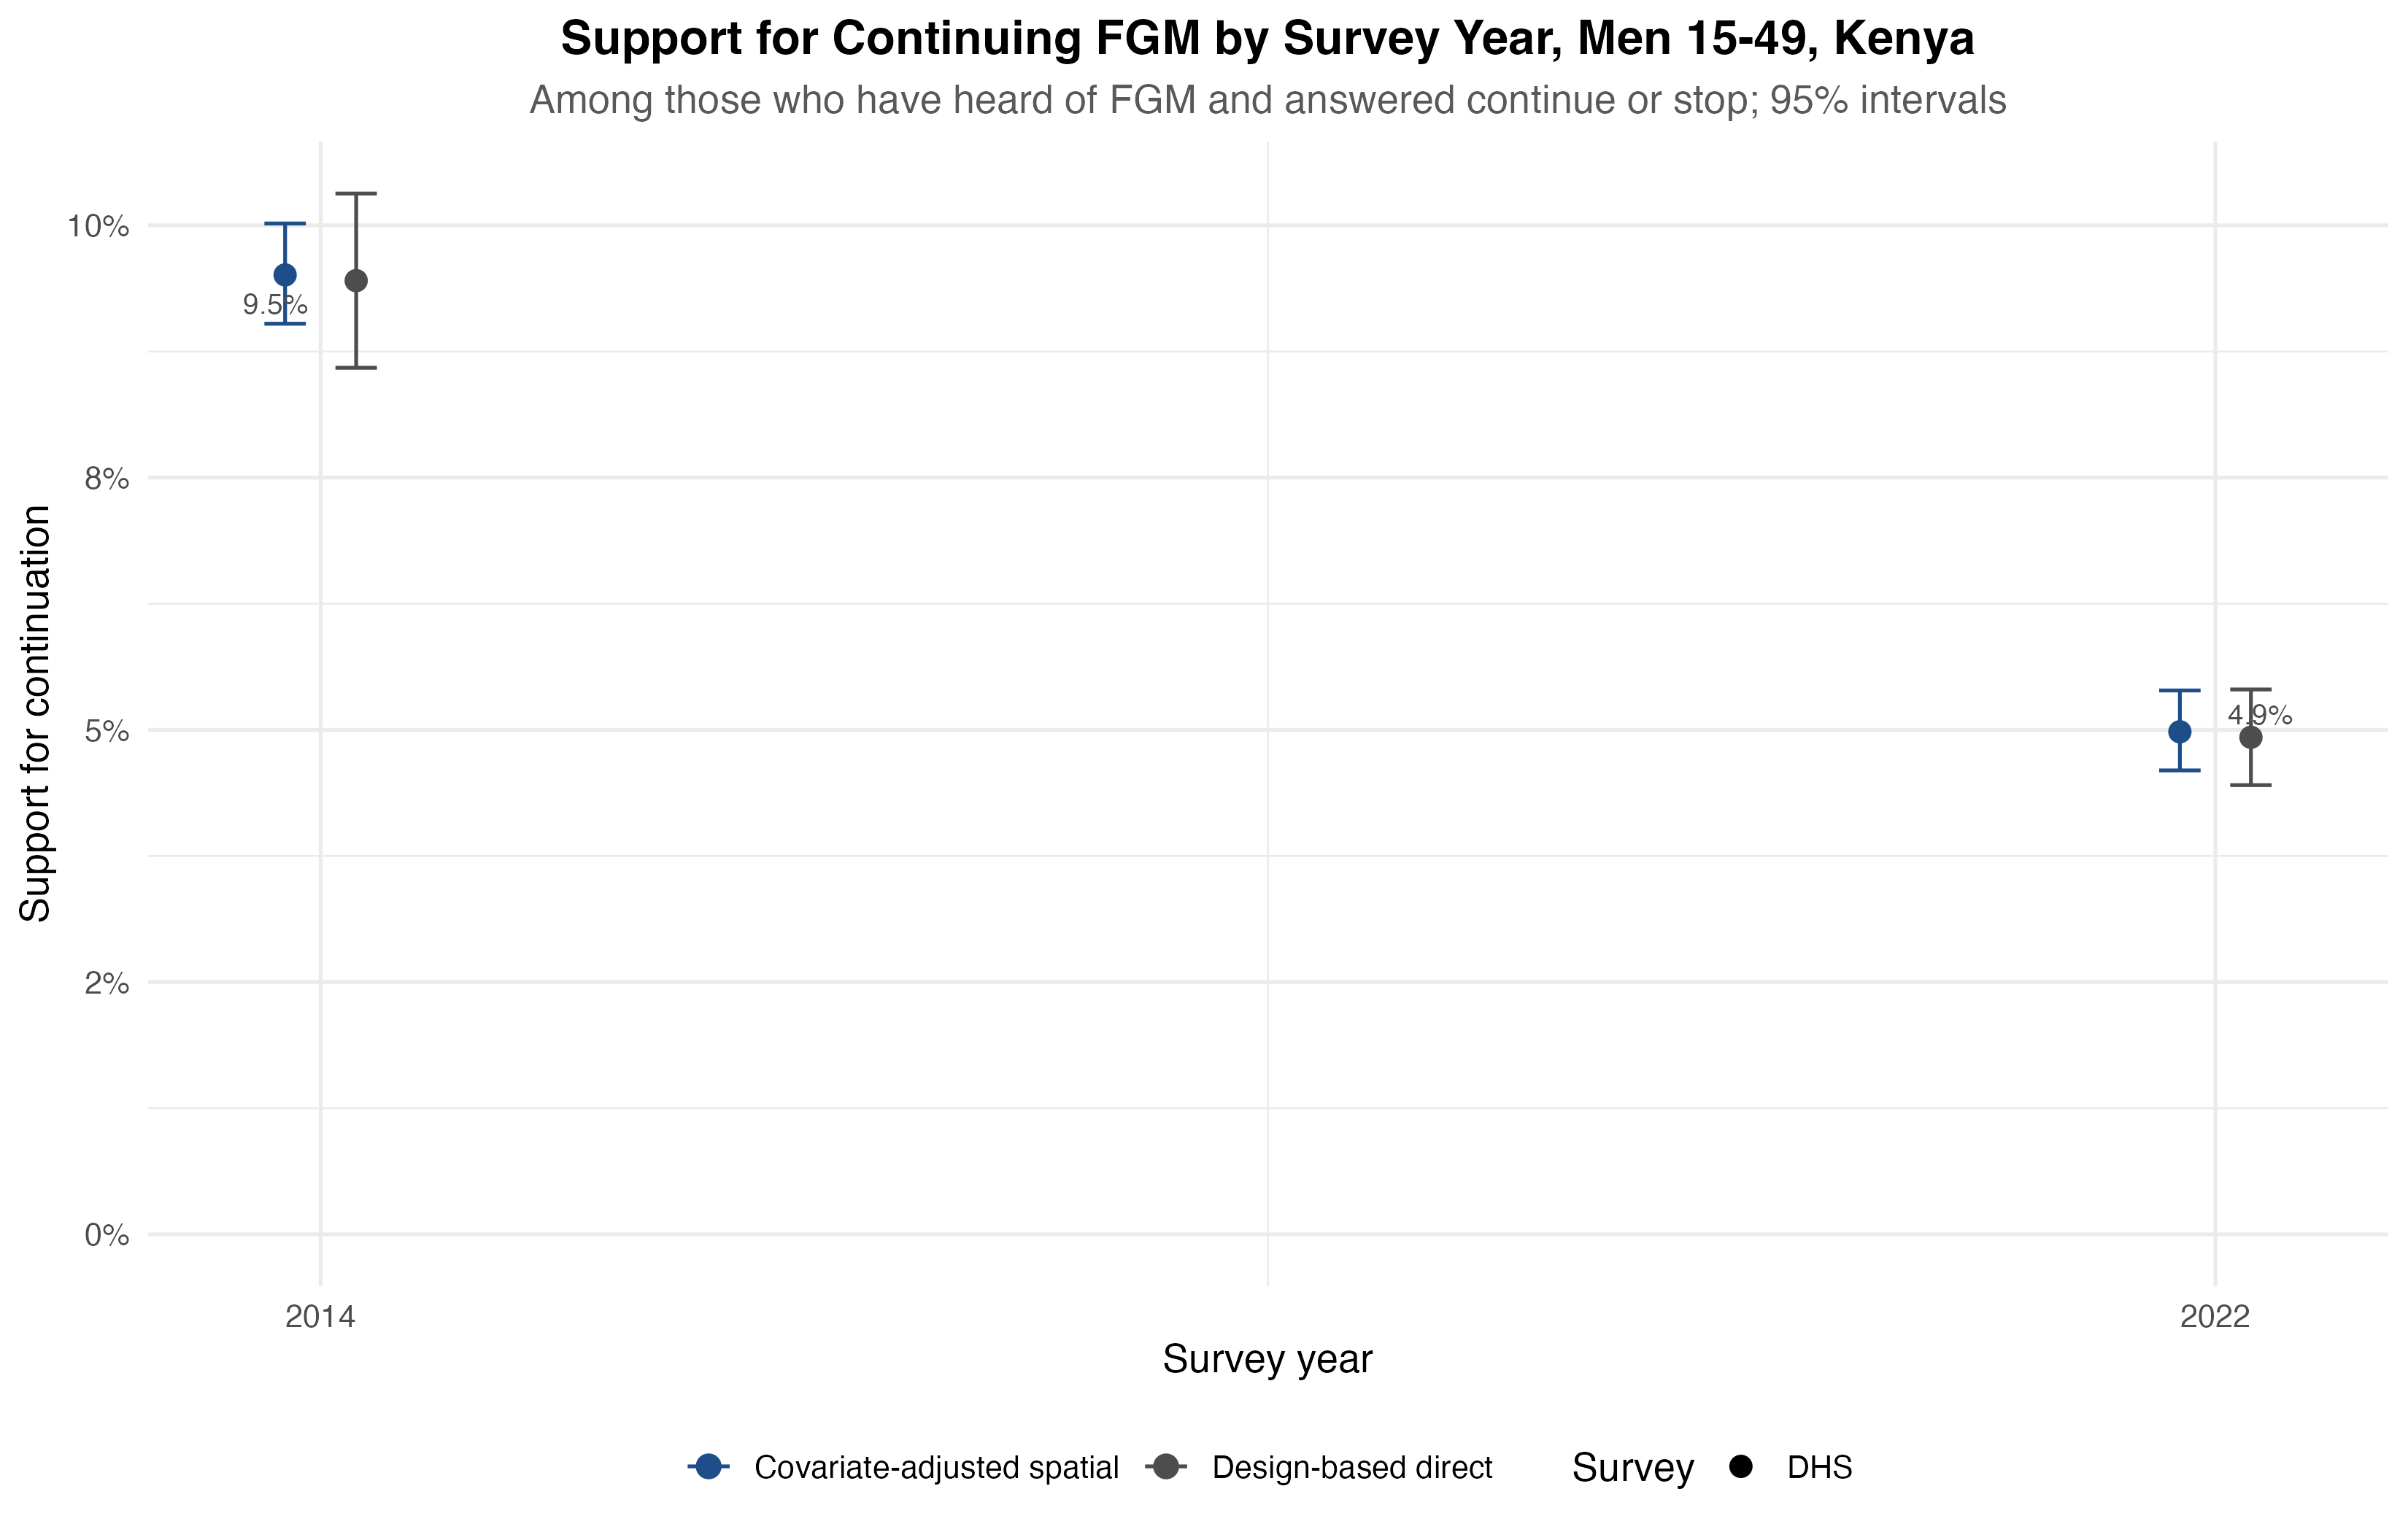

Data behind this chart, as committed beside it:
survey_id, method, estimate, lower_ci, upper_ci, survey_type, round_year
DHS 2014, Design-based direct, 0.09452, 0.08588, 0.1032, DHS, 2014
DHS 2022, Design-based direct, 0.04926, 0.04452, 0.054, DHS, 2022
DHS 2014, Covariate-adjusted spatial, 0.09509, 0.09025, 0.1002, DHS, 2014
DHS 2022, Covariate-adjusted spatial, 0.04981, 0.04598, 0.0539, DHS, 2022
